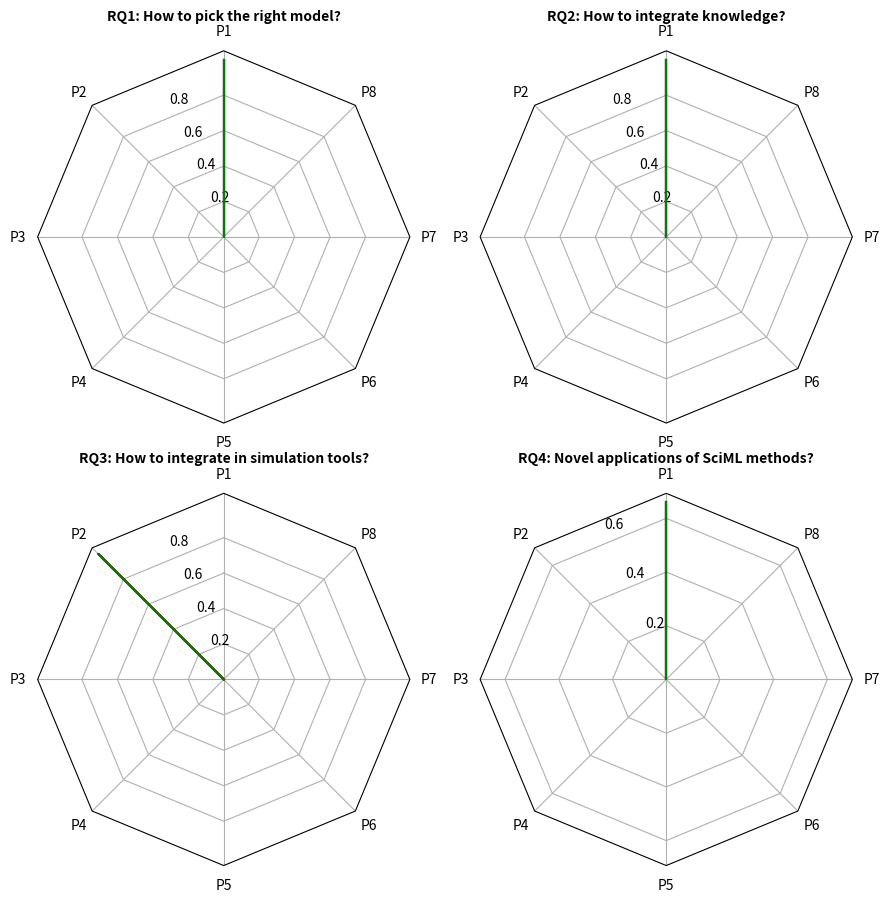

Here is the Python script that generated this plot: (Note: this script raises an exception after producing the figure.)
import numpy as np

import matplotlib.pyplot as plt
from matplotlib.patches import Circle, RegularPolygon
from matplotlib.path import Path
from matplotlib.projections.polar import PolarAxes
from matplotlib.projections import register_projection
from matplotlib.spines import Spine
from matplotlib.transforms import Affine2D


def radar_factory(num_vars, frame="circle"):
    """
    Create a radar chart with `num_vars` axes.

    This function creates a RadarAxes projection and registers it.

    Parameters
    ----------
    num_vars : int
        Number of variables for radar chart.
    frame : {'circle', 'polygon'}
        Shape of frame surrounding axes.

    """
    # calculate evenly-spaced axis angles
    theta = np.linspace(0, 2 * np.pi, num_vars, endpoint=False)

    class RadarTransform(PolarAxes.PolarTransform):
        def transform_path_non_affine(self, path):
            # Paths with non-unit interpolation steps correspond to gridlines,
            # in which case we force interpolation (to defeat PolarTransform's
            # autoconversion to circular arcs).
            if path._interpolation_steps > 1:
                path = path.interpolated(num_vars)
            return Path(self.transform(path.vertices), path.codes)

    class RadarAxes(PolarAxes):
        name = "radar"
        PolarTransform = RadarTransform

        def __init__(self, *args, **kwargs):
            super().__init__(*args, **kwargs)
            # rotate plot such that the first axis is at the top
            self.set_theta_zero_location("N")

        def fill(self, *args, closed=True, **kwargs):
            """Override fill so that line is closed by default"""
            return super().fill(closed=closed, *args, **kwargs)

        def plot(self, *args, **kwargs):
            """Override plot so that line is closed by default"""
            lines = super().plot(*args, **kwargs)
            for line in lines:
                self._close_line(line)

        def _close_line(self, line):
            x, y = line.get_data()
            # FIXME: markers at x[0], y[0] get doubled-up
            if x[0] != x[-1]:
                x = np.append(x, x[0])
                y = np.append(y, y[0])
                line.set_data(x, y)

        def set_varlabels(self, labels):
            self.set_thetagrids(np.degrees(theta), labels)

        def _gen_axes_patch(self):
            # The Axes patch must be centered at (0.5, 0.5) and of radius 0.5
            # in axes coordinates.
            if frame == "circle":
                return Circle((0.5, 0.5), 0.5)
            elif frame == "polygon":
                return RegularPolygon((0.5, 0.5), num_vars, radius=0.5, edgecolor="k")
            else:
                raise ValueError("Unknown value for 'frame': %s" % frame)

        def _gen_axes_spines(self):
            if frame == "circle":
                return super()._gen_axes_spines()
            elif frame == "polygon":
                # spine_type must be 'left'/'right'/'top'/'bottom'/'circle'.
                spine = Spine(
                    axes=self,
                    spine_type="circle",
                    path=Path.unit_regular_polygon(num_vars),
                )
                # unit_regular_polygon gives a polygon of radius 1 centered at
                # (0, 0) but we want a polygon of radius 0.5 centered at (0.5,
                # 0.5) in axes coordinates.
                spine.set_transform(
                    Affine2D().scale(0.5).translate(0.5, 0.5) + self.transAxes
                )
                return {"polar": spine}
            else:
                raise ValueError("Unknown value for 'frame': %s" % frame)

    register_projection(RadarAxes)
    return theta


if __name__ == "__main__":
    score = (0.0, 0.0, 0.0, 0.0)
    NONE = 0.0
    MINOR = 0.33
    SIGNIFICANT = 0.66
    MAJOR = 1.00

    publications = {
        "Constructing Neural Network based Models for Simulating Dynamical Systems": (
            MAJOR,
            MAJOR,
            NONE,
            SIGNIFICANT,
        ),
        "A Universal Mechanism for Implementing Functional Mock-up Units ": (
            NONE,
            NONE,
            MAJOR,
            NONE,
        ),
        "NeuroMANCER Framework": score,
        "Identification and Control of Networked Dynamical Systems: A case study in HVAC": score,
        "Portable runtime environments for Python-based FMUs: Adding Docker support to UniFMU": score,
        "Coupling physical and machine learning models: case study of a single-family house": score,
        "Energy Prediction under Changed Demand Conditions: Robust Machine Learning Models and Input Feature Combinations": score,
        "Rapid Prototyping of Self-Adaptive-Systems using Python Functional Mock-up Units": score,
    }
    publications = {f"P{i+1}": s for i, s in enumerate(publications.values())}
    criteria = [
        "RQ1: How to pick the right model?",
        "RQ2: How to integrate knowledge?",
        "RQ3: How to integrate in simulation tools?",
        "RQ4: Novel applications of SciML methods?",
    ]

    criteria_to_pub_score = {
        c: [s[idx] for s in publications.values()] for idx, c in enumerate(criteria)
    }

    n_citeria = len(criteria)
    # data = [
    #     publications,
    #     *[(cri, [np.random.uniform(size=len(publications))]) for cri in criteria],
    # ]

    theta = radar_factory(len(publications), frame="polygon")

    # data = example_data()

    fig, axs = plt.subplots(
        figsize=(9, 9),
        nrows=2,
        ncols=2,
        subplot_kw=dict(projection="radar"),
    )
    fig.subplots_adjust(wspace=0.25, hspace=0.20, top=0.85, bottom=0.05)

    colors = ["b", "r", "g"]  # ['b', 'r', 'g', 'm', 'y']
    # Plot the four cases from the example data on separate axes
    for ax, (title, case_data) in zip(axs.flat, criteria_to_pub_score.items()):
        ax.set_rgrids([0.2, 0.4, 0.6, 0.8])
        ax.set_title(
            title,
            weight="bold",
            size="medium",
            position=(0.5, 1.1),
            horizontalalignment="center",
            verticalalignment="center",
        )
        for d, color in zip(case_data, colors):
            ax.plot(theta, case_data, color=color)
            ax.fill(theta, case_data, facecolor=color, alpha=0.25, label="_nolegend_")
        ax.set_varlabels(publications)

    # add legend relative to top-left plot
    # labels = ('Factor 1', 'Factor 2', 'Factor 3', 'Factor 4', 'Factor 5')
    # legend = axs[0, 0].legend(labels, loc=(0.9, .95),
    #                           labelspacing=0.1, fontsize='small')

    # fig.text(0.5, 0.965, '5-Factor Solution Profiles Across Four Scenarios',
    #          horizontalalignment='center', color='black', weight='bold',
    #          size='large')
    plt.tight_layout()
    plt.savefig("figures/spider_plot.pdf", bbox_inches="tight")
    plt.savefig("figures/spider_plot.svg", bbox_inches="tight")

    plt.show()
